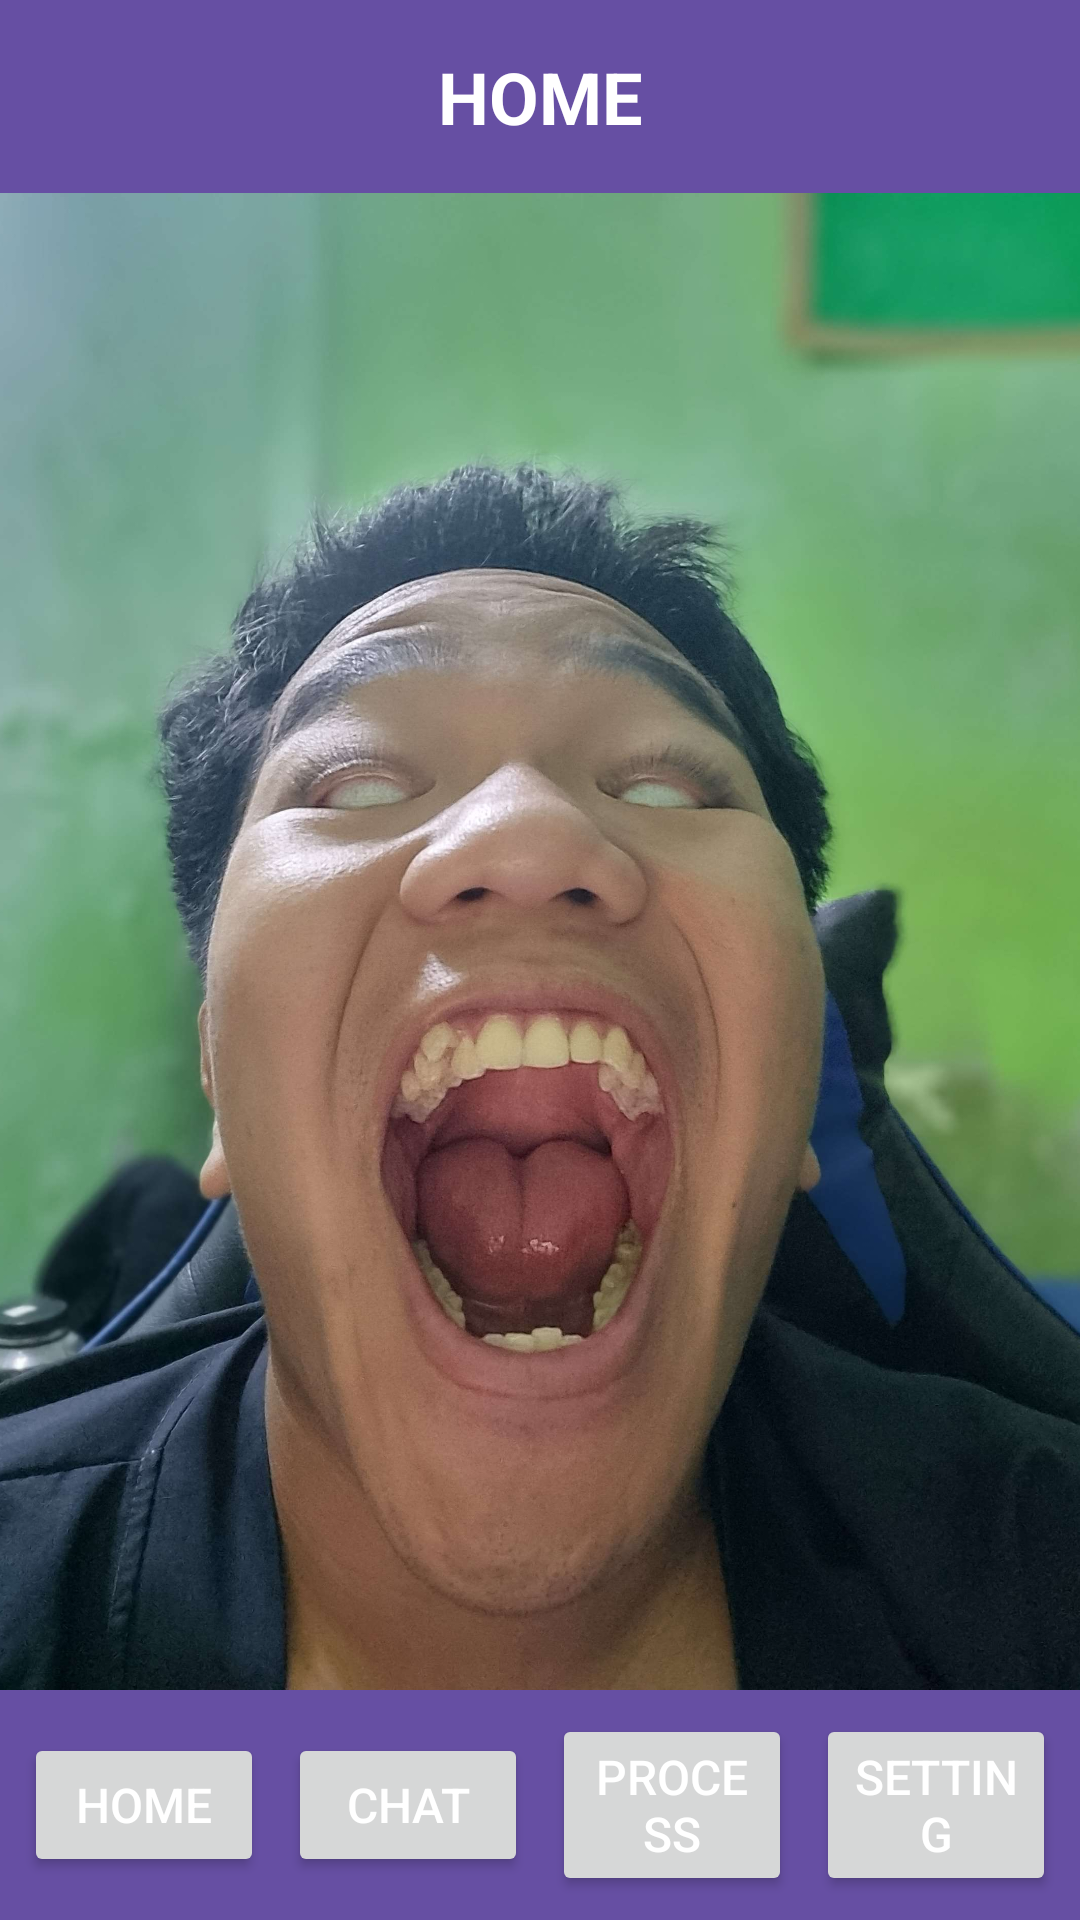

The Android layout XML behind this screen, and the referenced resources:
<!-- AndroidManifest.xml: application theme Theme.Projectfinal -->
<!-- res/layout/activity_home.xml -->
<?xml version="1.0" encoding="utf-8"?>
<LinearLayout xmlns:android="http://schemas.android.com/apk/res/android"
    android:layout_width="match_parent"
    android:layout_height="match_parent"
    android:orientation="vertical"
    android:background="@drawable/bg">

    <TextView
        android:id="@+id/homeText"
        android:layout_width="match_parent"
        android:layout_height="wrap_content"
        android:text="HOME"
        android:textSize="24sp"
        android:textColor="#FFFFFF"
        android:gravity="center"
        android:padding="16dp"
        android:background="#664FA3"
        android:textStyle="bold" />

    <ImageView
        android:id="@+id/newsImage"
        android:layout_width="match_parent"
        android:layout_height="0dp"
        android:layout_weight="1"
        android:scaleType="centerCrop"
        android:src="@drawable/raaaaaaaaaaaaa"
        android:contentDescription="News Image"/>

    <LinearLayout
        android:id="@+id/buttonContainer"
        android:layout_width="match_parent"
        android:layout_height="wrap_content"
        android:orientation="horizontal"
        android:gravity="center"
        android:background="#664FA3"
        android:padding="8dp">

        <Button
            android:id="@+id/button1"
            android:layout_width="0dp"
            android:layout_height="wrap_content"
            android:text="HOME"
            android:layout_weight="1"
            android:textColor="#FFFFFF"
            android:textSize="16sp"
            android:layout_marginEnd="8dp"
            android:padding="10dp" />
        <Button
            android:id="@+id/button2"
            android:layout_width="0dp"
            android:layout_height="wrap_content"
            android:text="CHAT"
            android:layout_weight="1"
            android:textColor="#FFFFFF"
            android:textSize="16sp"
            android:layout_marginEnd="8dp"
            android:padding="10dp" />
        <Button
            android:id="@+id/button3"
            android:layout_width="0dp"
            android:layout_height="wrap_content"
            android:text="PROCESS"
            android:layout_weight="1"
            android:textColor="#FFFFFF"
            android:textSize="16sp"
            android:layout_marginEnd="8dp"
            android:padding="10dp" />

        <Button
            android:id="@+id/button4"
            android:layout_width="0dp"
            android:layout_height="wrap_content"
            android:text="SETTING"
            android:layout_weight="1"
            android:textColor="#FFFFFF"
            android:textSize="16sp"
            android:padding="10dp" />
    </LinearLayout>


</LinearLayout>
<!-- resources referenced by this layout -->
<resources>
  <!-- drawable bg: png bitmap (drawable, 112300 bytes) -->
  <!-- drawable raaaaaaaaaaaaa: jpg bitmap (drawable, 266473 bytes) -->
  <style name="Theme.Projectfinal" parent="Base.Theme.Projectfinal" />
  <style name="Base.Theme.Projectfinal" parent="Theme.Material3.DayNight.NoActionBar">
          
          
      </style>
</resources>
